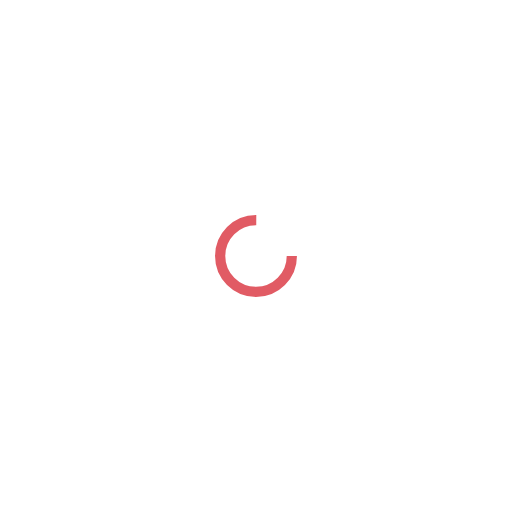
t = 0.00 s
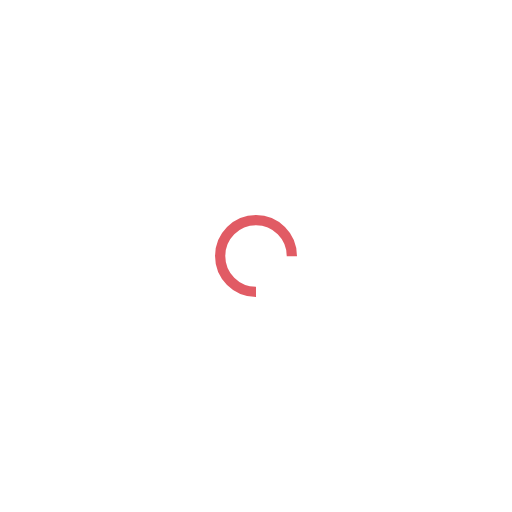
t = 0.25 s
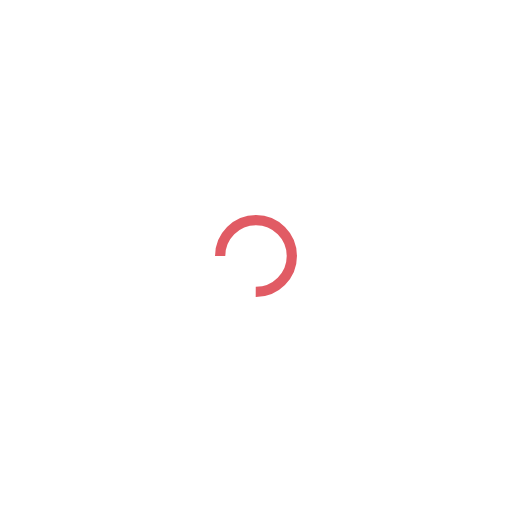
t = 0.50 s
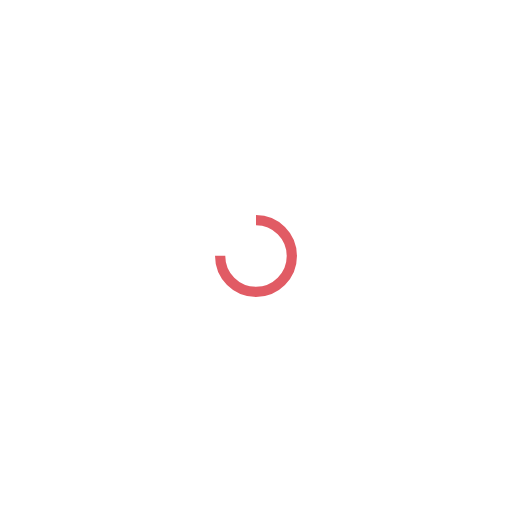
t = 0.75 s

The animated SVG that drew these frames (rendered in a browser with its animation timeline set to each time). Animation: 1 SMIL element (animateTransform=1); one cycle of 1.00 s, repeats indefinitely.

<?xml version="1.0" encoding="utf-8"?>
<svg xmlns="http://www.w3.org/2000/svg" xmlns:xlink="http://www.w3.org/1999/xlink" style="margin: auto; background: none; display: block; user-select: auto; shape-rendering: auto;" width="217px" height="217px" viewBox="0 0 100 100" preserveAspectRatio="xMidYMid">
<circle cx="50" cy="50" fill="none" stroke="#e15b64" stroke-width="2" r="7" stroke-dasharray="32.98672286269283 12.995574287564276" style="user-select: auto;">
  <animateTransform attributeName="transform" type="rotate" repeatCount="indefinite" dur="1s" values="0 50 50;360 50 50" keyTimes="0;1" style="user-select: auto;"></animateTransform>
</circle>
<!-- [ldio] generated by https://loading.io/ --></svg>
